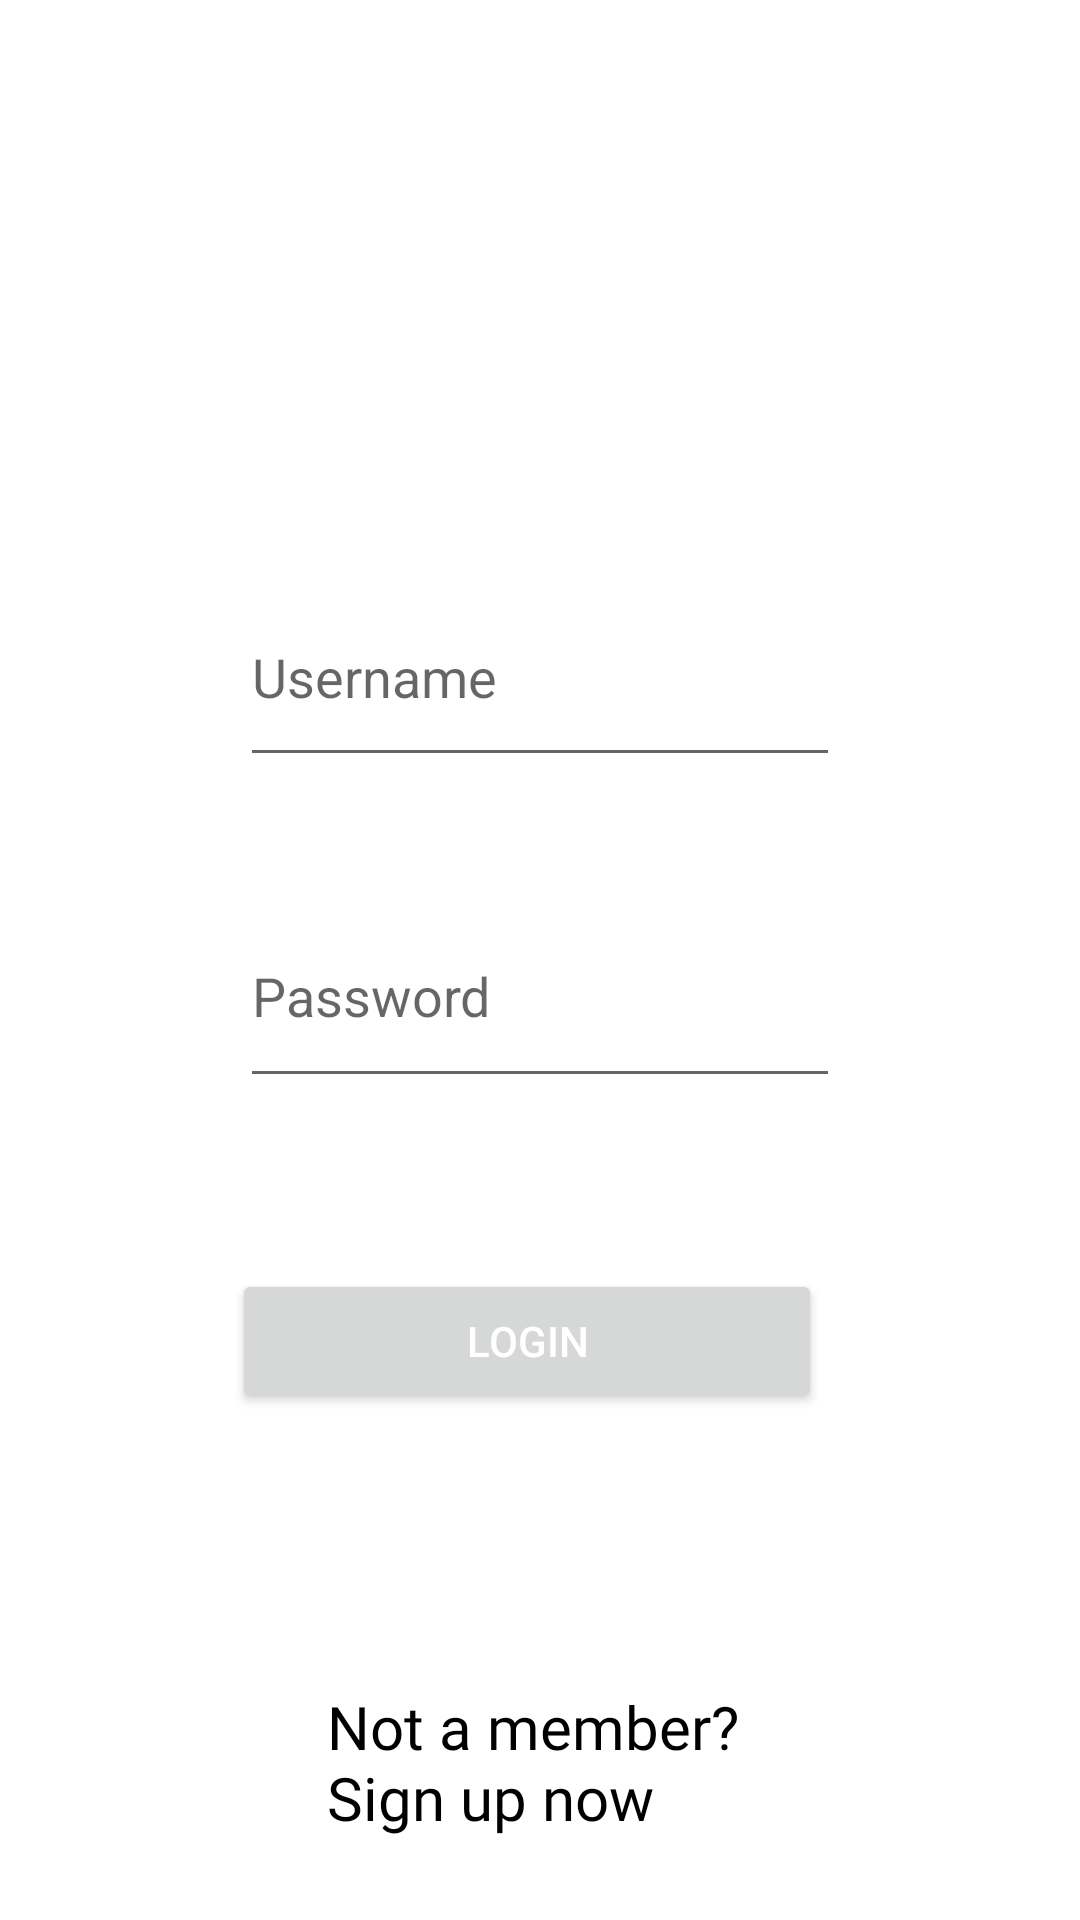

Produce the Android XML layout that renders to this screen, including the resource entries it uses.
<!-- AndroidManifest.xml: application theme Theme.Diems_Clubs -->
<!-- res/layout/activity_stu_login.xml -->
<?xml version="1.0" encoding="utf-8"?>
<RelativeLayout
    xmlns:android="http://schemas.android.com/apk/res/android"
    xmlns:app="http://schemas.android.com/apk/res-auto"
    xmlns:tools="http://schemas.android.com/tools"
    android:id="@+id/activity_main"
    android:layout_width="match_parent"
    android:layout_height="match_parent">


    <EditText
        android:id="@+id/user"
        android:layout_width="258dp"
        android:layout_height="70dp"
        android:layout_alignParentTop="true"
        android:layout_marginLeft="80dp"
        android:layout_marginTop="189dp"
        android:layout_marginRight="80dp"
        android:hint="@string/username" />

    <EditText
        android:id="@+id/pass"
        android:layout_width="261dp"
        android:layout_height="71dp"
        android:layout_below="@+id/user"
        android:layout_marginLeft="80dp"
        android:layout_marginTop="36dp"
        android:layout_marginRight="80dp"
        android:hint="@string/password" />

    <Button
        android:id="@+id/b1"
        android:layout_width="match_parent"
        android:layout_height="wrap_content"
        android:layout_below="@+id/pass"
        android:layout_alignStart="@+id/pass"
        android:layout_alignEnd="@+id/pass"
        android:layout_marginStart="-3dp"
        android:layout_marginTop="57dp"
        android:layout_marginEnd="6dp"
        android:text="Login"
        android:textColor="@color/white" />

    <TextView
        android:id="@+id/signUp"
        android:layout_width="190dp"
        android:layout_height="wrap_content"
        android:layout_below="@+id/b1"
        android:layout_alignParentStart="true"
        android:layout_alignParentEnd="true"
        android:layout_marginStart="109dp"
        android:layout_marginTop="91dp"
        android:layout_marginEnd="112dp"
        android:fontFamily="@font/aladin"
        android:text="@string/not_a_member_sign_up_now"
        android:textColor="@color/black"
        android:textSize="20sp" />

    <ImageButton
        android:id="@+id/imageButton"
        android:layout_width="96dp"
        android:layout_height="57dp"
        android:background="@color/white"
        app:srcCompat="@drawable/baseline_arrow_back_24"
        android:contentDescription="TODO" />
</RelativeLayout>
<!-- resources referenced by this layout -->
<resources>
  <string name="not_a_member_sign_up_now">Not a member?Sign up now</string>
  <string name="password">Password</string>
  <string name="username">Username</string>
  <style name="Theme.Diems_Clubs" parent="Theme.MaterialComponents.DayNight.DarkActionBar">
          
          <item name="colorPrimary">@color/purple_500</item>
          <item name="colorPrimaryVariant">@color/purple_700</item>
          <item name="colorOnPrimary">@color/white</item>
          
          <item name="colorSecondary">@color/teal_200</item>
          <item name="colorSecondaryVariant">@color/teal_700</item>
          <item name="colorOnSecondary">@color/black</item>
          
          <item name="android:statusBarColor">?attr/colorPrimaryVariant</item>
          
      </style>
  <!-- not gathered from this repository: default colours our renderer supplied (Android Studio template values) -->
  <color name="purple_500">#FF6200EE</color>
  <color name="purple_700">#FF3700B3</color>
  <color name="teal_200">#FF03DAC5</color>
  <color name="teal_700">#FF018786</color>
  <color name="black">#FF000000</color>
  <color name="white">#FFFFFFFF</color>
</resources>
